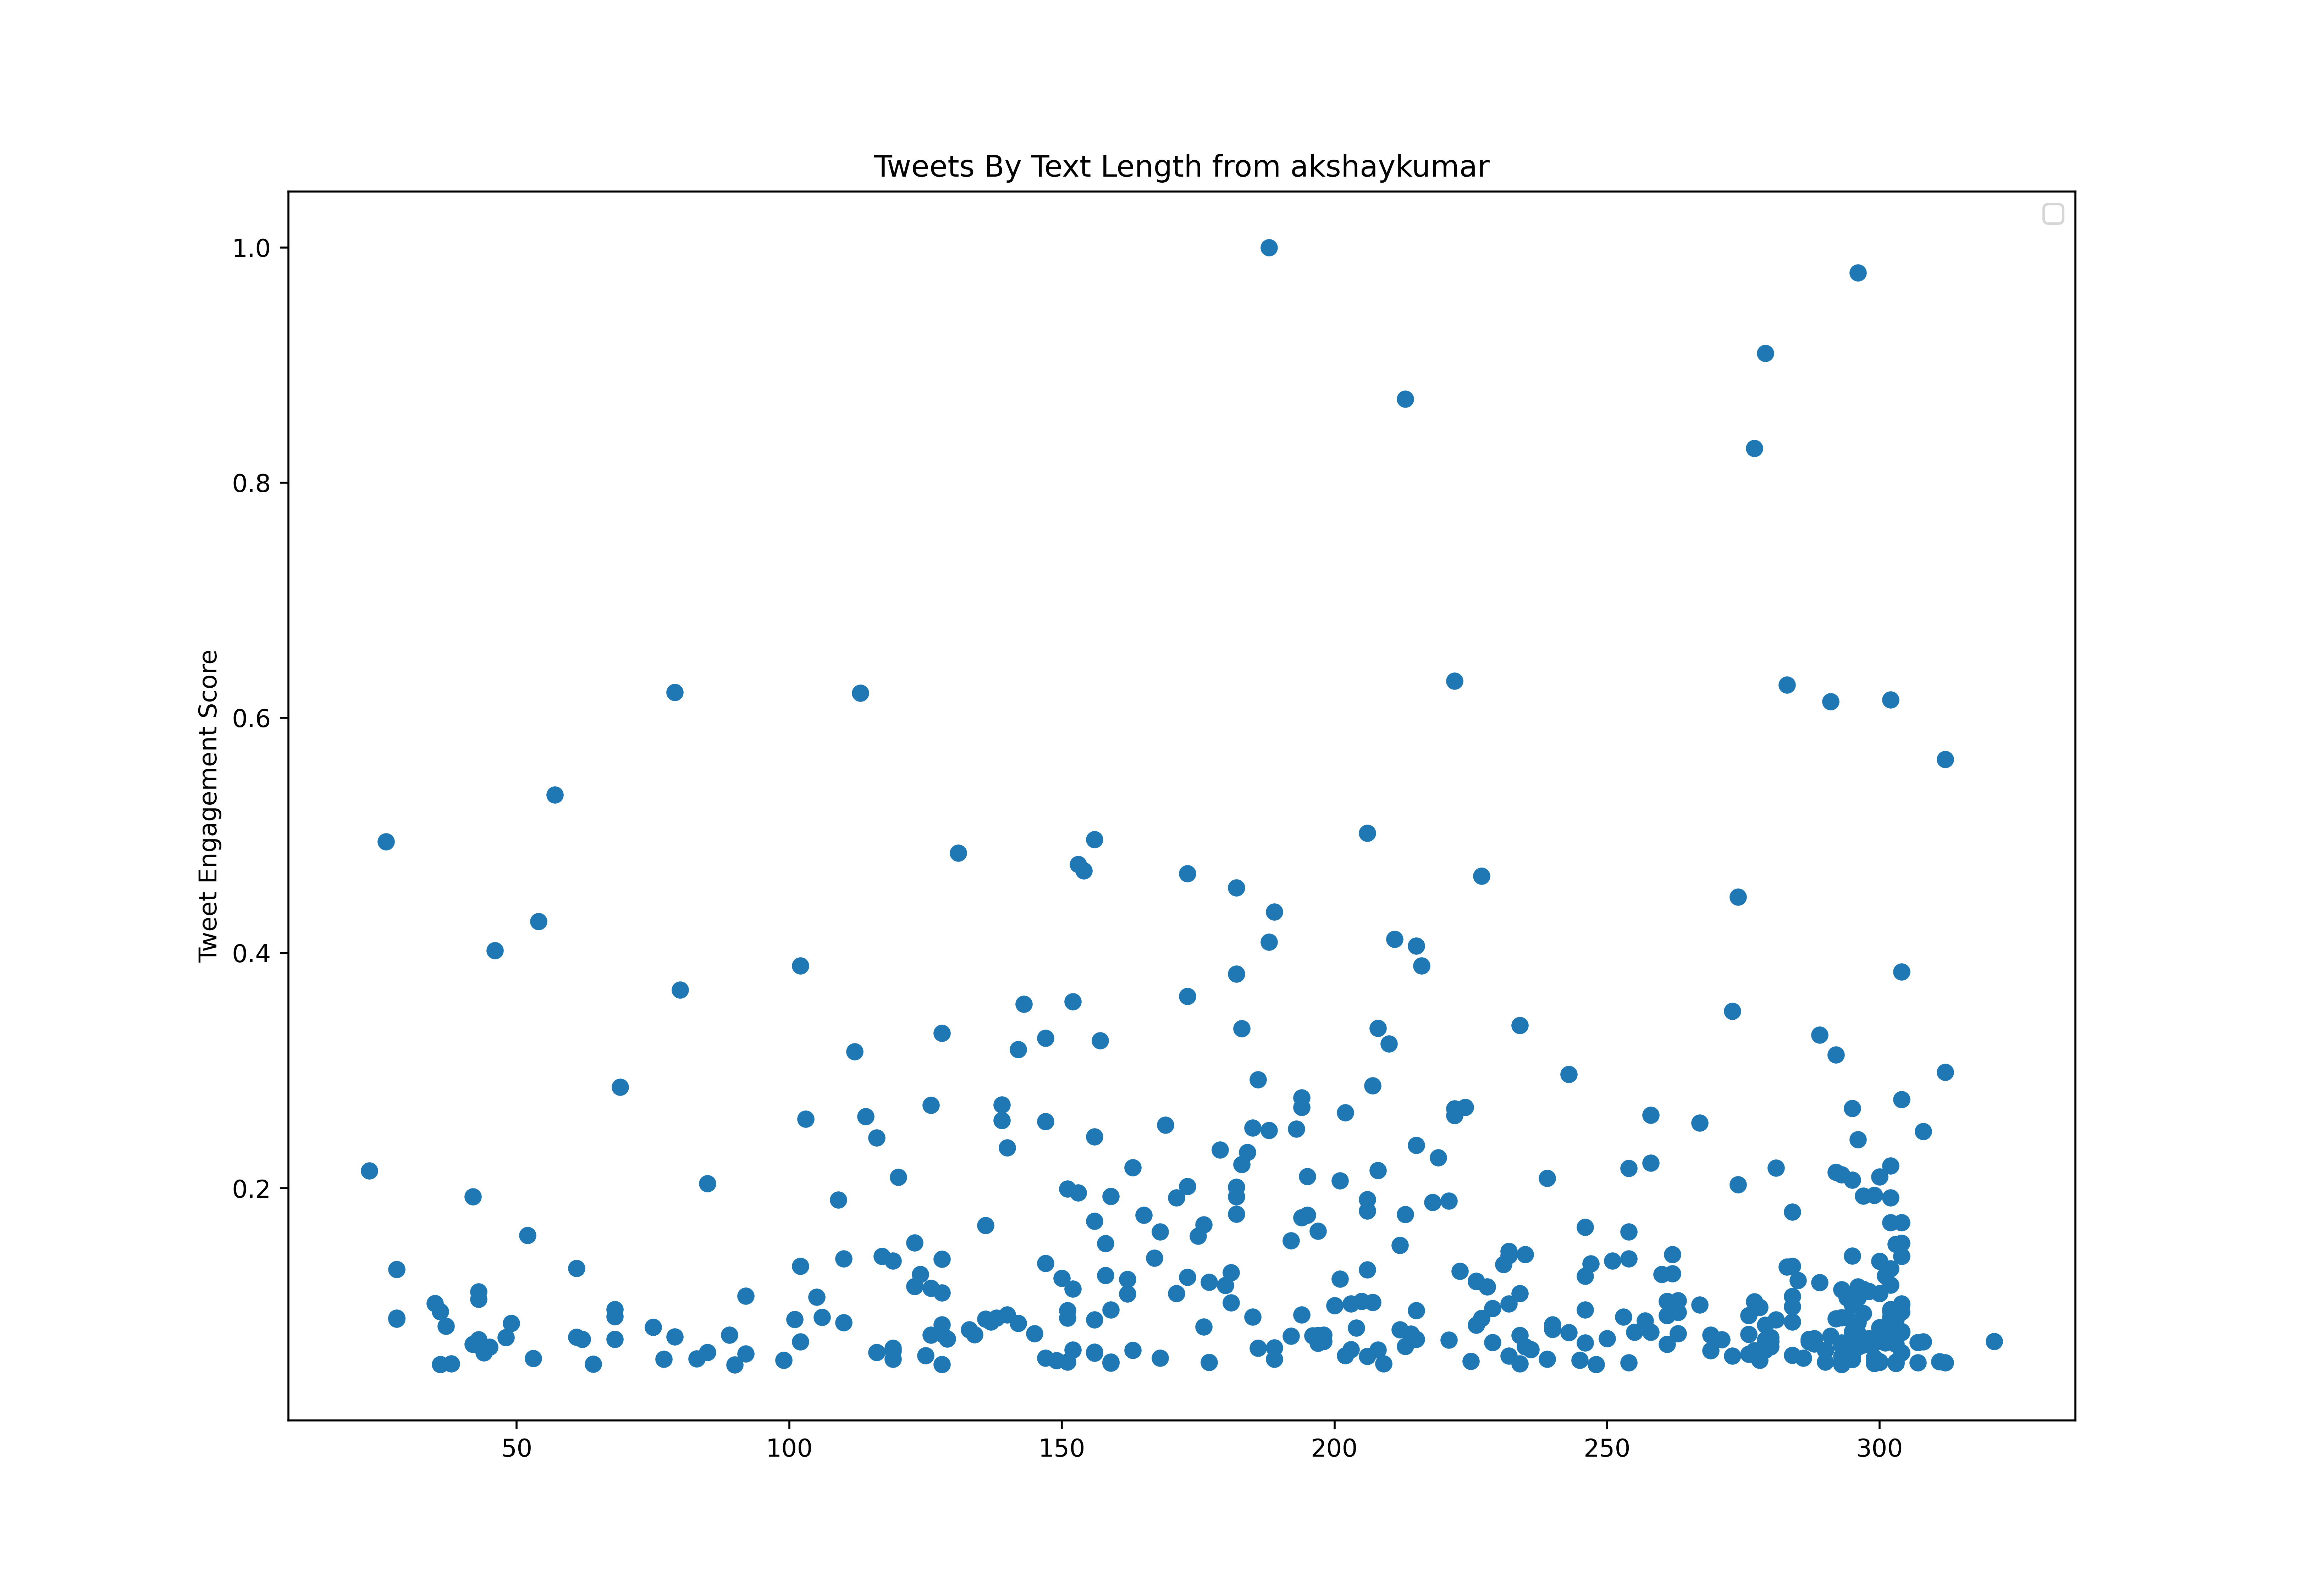

Source data for this figure (header and first rows):
id, created_at, score, text_length
1303619917493673987, 2020-09-09T09:03:03.000Z, 2162643, 251
1303632102047457281, 2020-09-09T09:51:28.000Z, 557888, 44
1303632174915223552, 2020-09-09T09:51:45.000Z, 302941, 75
1303632218758160385, 2020-09-09T09:51:55.000Z, 303273, 57
1303632267261087744, 2020-09-09T09:52:07.000Z, 295319, 53
1303632313293496325, 2020-09-09T09:52:18.000Z, 209768, 69
1303632349892993026, 2020-09-09T09:52:27.000Z, 280296, 90
1303632377894240257, 2020-09-09T09:52:33.000Z, 264254, 44
1303632415433265155, 2020-09-09T09:52:42.000Z, 254881, 52
1303632463348916229, 2020-09-09T09:52:54.000Z, 271366, 40
1303632482391080961, 2020-09-09T09:52:58.000Z, 491614, 35
1303632520991313920, 2020-09-09T09:53:07.000Z, 243270, 51
1303632550762442754, 2020-09-09T09:53:15.000Z, 258537, 73
1303632569083113472, 2020-09-09T09:53:19.000Z, 255634, 50
1303632623013523456, 2020-09-09T09:53:32.000Z, 858326, 77
1303632712054390785, 2020-09-09T09:53:53.000Z, 1753455, 43
1303636655534874624, 2020-09-09T10:09:33.000Z, 1404714, 138
1303636704197095424, 2020-09-09T10:09:45.000Z, 281404, 78
1303636745703940096, 2020-09-09T10:09:55.000Z, 289669, 41
1303636767610818561, 2020-09-09T10:10:00.000Z, 490462, 71
1303637608593911810, 2020-09-09T10:13:20.000Z, 2503651, 52
1303638062618951680, 2020-09-09T10:15:09.000Z, 473844, 70
1303638400814075904, 2020-09-09T10:16:29.000Z, 554410, 52
1303638811201564673, 2020-09-09T10:18:07.000Z, 329641, 69
1303639199640293376, 2020-09-09T10:19:40.000Z, 412378, 35
1303639700159131648, 2020-09-09T10:21:39.000Z, 782480, 43
1303640287823015936, 2020-09-09T10:23:59.000Z, 1425210, 68
1303643707917312000, 2020-09-09T10:37:35.000Z, 266359, 26
1303643808341475328, 2020-09-09T10:37:59.000Z, 474331, 36
1303644124508168192, 2020-09-09T10:39:14.000Z, 340210, 37
1303644628176965633, 2020-09-09T10:41:14.000Z, 365448, 84
1303644878853742593, 2020-09-09T10:42:14.000Z, 382886, 36
1303645207615791104, 2020-09-09T10:43:32.000Z, 319559, 80
1303645432900280321, 2020-09-09T10:44:26.000Z, 346813, 36
1303645663624794113, 2020-09-09T10:45:21.000Z, 265096, 63
1303645995729735685, 2020-09-09T10:46:40.000Z, 287763, 51
1303646622778236928, 2020-09-09T10:49:10.000Z, 716649, 61
1303647878070460416, 2020-09-09T10:54:09.000Z, 627486, 51
1303648112729182211, 2020-09-09T10:55:05.000Z, 213867, 49
1303648598731579392, 2020-09-09T10:57:01.000Z, 520397, 57
1303648907222683651, 2020-09-09T10:58:14.000Z, 588023, 38
1303649052165197827, 2020-09-09T10:58:49.000Z, 235094, 43
1303649262350209026, 2020-09-09T10:59:39.000Z, 262016, 50
1303649498820833280, 2020-09-09T11:00:35.000Z, 183489, 78
1303649630635212800, 2020-09-09T11:01:07.000Z, 270303, 42
1303650248942694405, 2020-09-09T11:03:34.000Z, 405376, 71
1303650635405881346, 2020-09-09T11:05:06.000Z, 225677, 42
1303650739852517377, 2020-09-09T11:05:31.000Z, 178636, 26
1303651028974280704, 2020-09-09T11:06:40.000Z, 175933, 34
1303651085794439168, 2020-09-09T11:06:54.000Z, 292771, 36
1303651333052878848, 2020-09-09T11:07:53.000Z, 207574, 64
1303651544064077824, 2020-09-09T11:08:43.000Z, 240811, 35
1303651781134614529, 2020-09-09T11:09:39.000Z, 260044, 74
1303652015508090880, 2020-09-09T11:10:35.000Z, 1142876, 48
1303652436200964096, 2020-09-09T11:12:16.000Z, 300925, 115
1303652653839216640, 2020-09-09T11:13:08.000Z, 219052, 76
1303652923323293696, 2020-09-09T11:14:12.000Z, 315283, 65
1303653012083101696, 2020-09-09T11:14:33.000Z, 167269, 35
1303653134586187776, 2020-09-09T11:15:02.000Z, 242849, 56
1303653267520405504, 2020-09-09T11:15:34.000Z, 235316, 51
... 769 more rows
